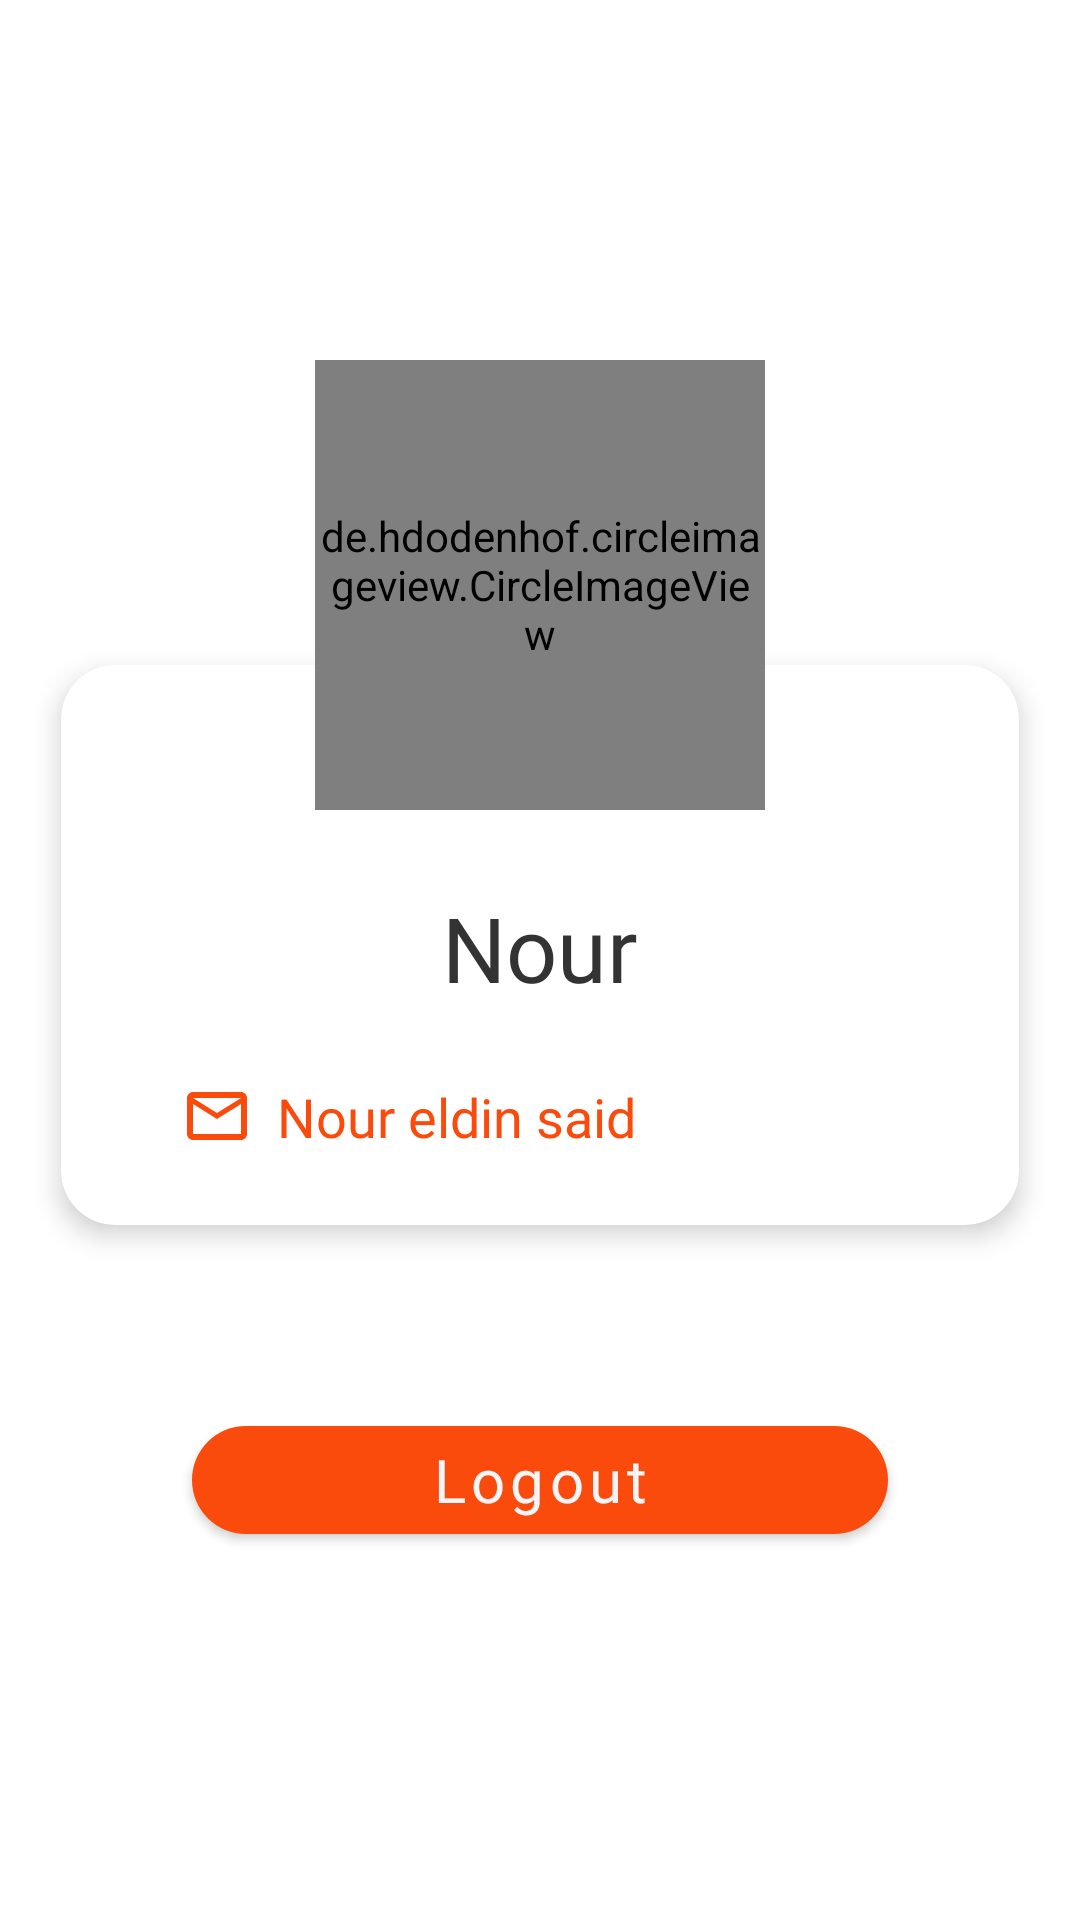

Reconstruct the res/layout file that produces this screen, plus the resources it refers to.
<!-- AndroidManifest.xml: application theme Theme.Yumyum -->
<!-- res/layout/fragment_profile.xml -->
<?xml version="1.0" encoding="utf-8"?>
<RelativeLayout xmlns:android="http://schemas.android.com/apk/res/android"
    xmlns:app="http://schemas.android.com/apk/res-auto"
    xmlns:tools="http://schemas.android.com/tools"
    android:layout_width="match_parent"
    android:layout_height="match_parent"
    tools:context=".ui.main.profile.ProfileFragment">


    <LinearLayout
        android:layout_width="match_parent"
        android:layout_height="match_parent"
        android:layout_marginTop="16dp"
        android:gravity="center_vertical"
        android:orientation="vertical">

        <androidx.cardview.widget.CardView
            android:id="@+id/cardView_account_details"
            android:layout_width="match_parent"
            android:layout_height="wrap_content"
            android:layout_marginLeft="10dp"
            android:layout_marginTop="70dp"
            android:layout_marginRight="10dp"
            android:background="@color/ghost_white"
            app:cardCornerRadius="18dp"
            app:cardElevation="5dp"
            app:cardUseCompatPadding="true">


            <LinearLayout
                android:id="@+id/linear_account_input_details"
                android:layout_width="match_parent"
                android:layout_height="wrap_content"
                android:layout_marginTop="50dp"
                android:orientation="vertical"
                android:padding="24dp">


                <TextView
                    android:id="@+id/user_name"
                    android:layout_width="match_parent"
                    android:layout_height="wrap_content"
                    android:layout_marginBottom="24dp"
                    android:fontFamily="@font/lato_bold"
                    android:gravity="center"
                    android:text="Nour"
                    android:textColor="#333"
                    android:textSize="30sp" />


                <TextView
                    android:id="@+id/user_gmail"
                    android:layout_width="wrap_content"
                    android:layout_height="wrap_content"
                    android:layout_marginHorizontal="16dp"
                    android:drawablePadding="8dp"
                    android:drawableTint="@color/orange"
                    android:fontFamily="@font/lato_bold"
                    android:gravity="center_horizontal"
                    android:maxLines="1"
                    android:text="Nour eldin said"
                    android:textColor="@color/orange"
                    android:textSize="18sp"
                    app:drawableStartCompat="@drawable/ic_email" />


            </LinearLayout>


        </androidx.cardview.widget.CardView>

        <com.google.android.material.button.MaterialButton
            android:id="@+id/logout_btn"
            android:layout_width="match_parent"
            android:layout_height="wrap_content"
            android:layout_gravity="center"
            android:layout_marginHorizontal="64dp"
            android:layout_marginTop="48dp"
            android:fontFamily="@font/lato_bold"
            android:text="Logout"
            android:textAllCaps="false"
            android:textSize="20sp"
            app:cornerRadius="24dp" />

    </LinearLayout>

    <RelativeLayout
        android:layout_width="match_parent"
        android:layout_height="wrap_content"
        android:layout_centerInParent="true">

        <de.hdodenhof.circleimageview.CircleImageView
            android:id="@+id/imageview_account_profile"
            android:layout_width="150dp"
            android:layout_height="150dp"
            android:layout_centerHorizontal="true"
            android:layout_marginBottom="250dp"
            android:src="@drawable/ic_user_avatar"
            app:civ_border_color="@color/ghost_white"
            app:civ_border_width="2dp" />

    </RelativeLayout>

</RelativeLayout>
<!-- resources referenced by this layout -->
<resources>
  <color name="ghost_white">#F5F5F8</color>
  <color name="orange">#FA4A0C</color>
  <!-- drawable ic_email (drawable) -->
  <vector android:autoMirrored="true" android:height="24dp"
      android:tint="#000000" android:viewportHeight="24"
      android:viewportWidth="24" android:width="24dp" xmlns:android="http://schemas.android.com/apk/res/android">
      <path android:fillColor="@android:color/white" android:pathData="M22,6c0,-1.1 -0.9,-2 -2,-2L4,4c-1.1,0 -2,0.9 -2,2v12c0,1.1 0.9,2 2,2h16c1.1,0 2,-0.9 2,-2L22,6zM20,6l-8,5 -8,-5h16zM20,18L4,18L4,8l8,5 8,-5v10z"/>
  </vector>
  <!-- drawable ic_user_avatar: png bitmap (drawable, 240544 bytes) -->
  <style name="Theme.Yumyum" parent="Theme.MaterialComponents.DayNight.NoActionBar">
          
          <item name="colorPrimary">@color/orange</item>
          <item name="colorPrimaryVariant">@color/gray_shade_95</item>
          <item name="colorOnPrimary">@color/ghost_white</item>
          
          <item name="colorSecondary">@color/teal_200</item>
          <item name="colorSecondaryVariant">@color/teal_700</item>
          <item name="colorOnSecondary">@color/black</item>
          
          <item name="android:windowLightStatusBar">true</item>
          <item name="android:statusBarColor">#FF4B3A</item>
  
          
  
      </style>
  <color name="gray_shade_95">#F2F2F2</color>
  <color name="teal_200">#FF03DAC5</color>
  <color name="teal_700">#FF018786</color>
  <color name="black">#0A0706</color>
</resources>
